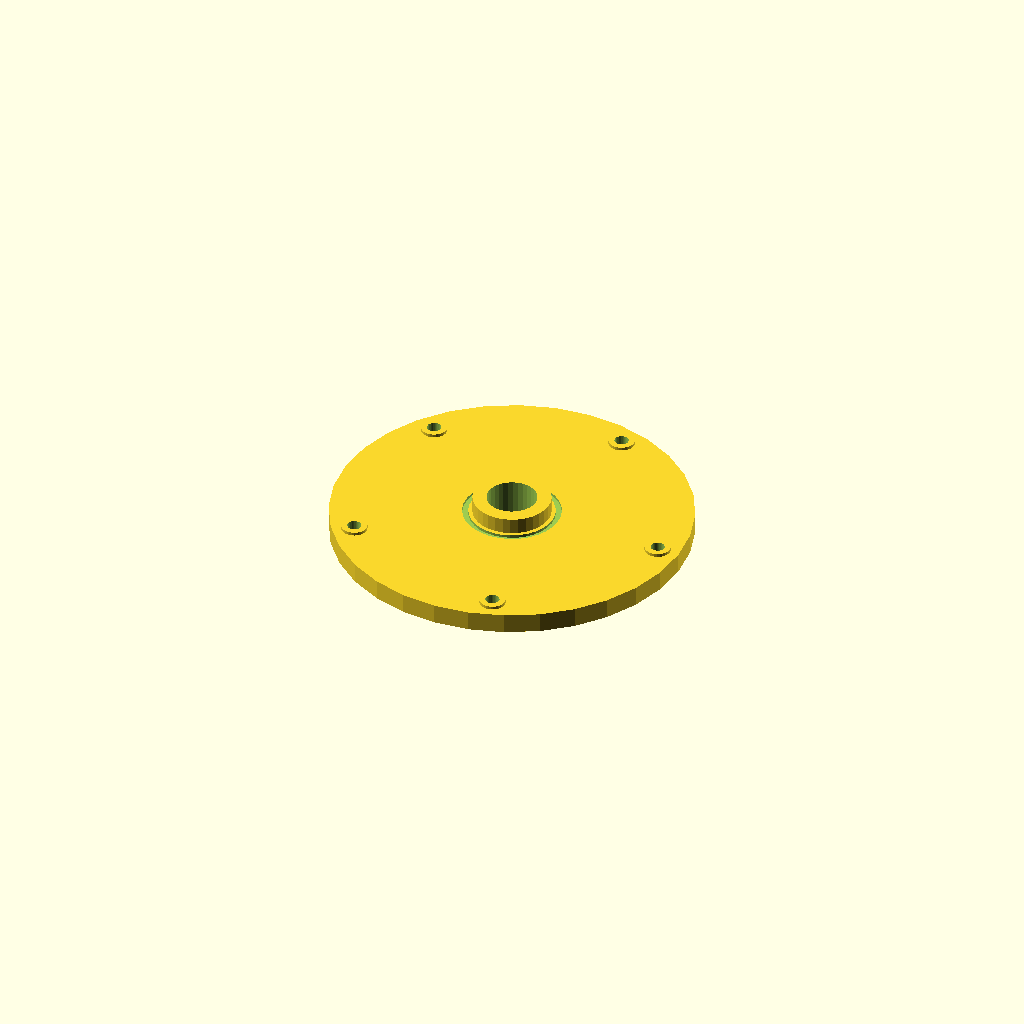
Cell 1: the model at its default parameters.
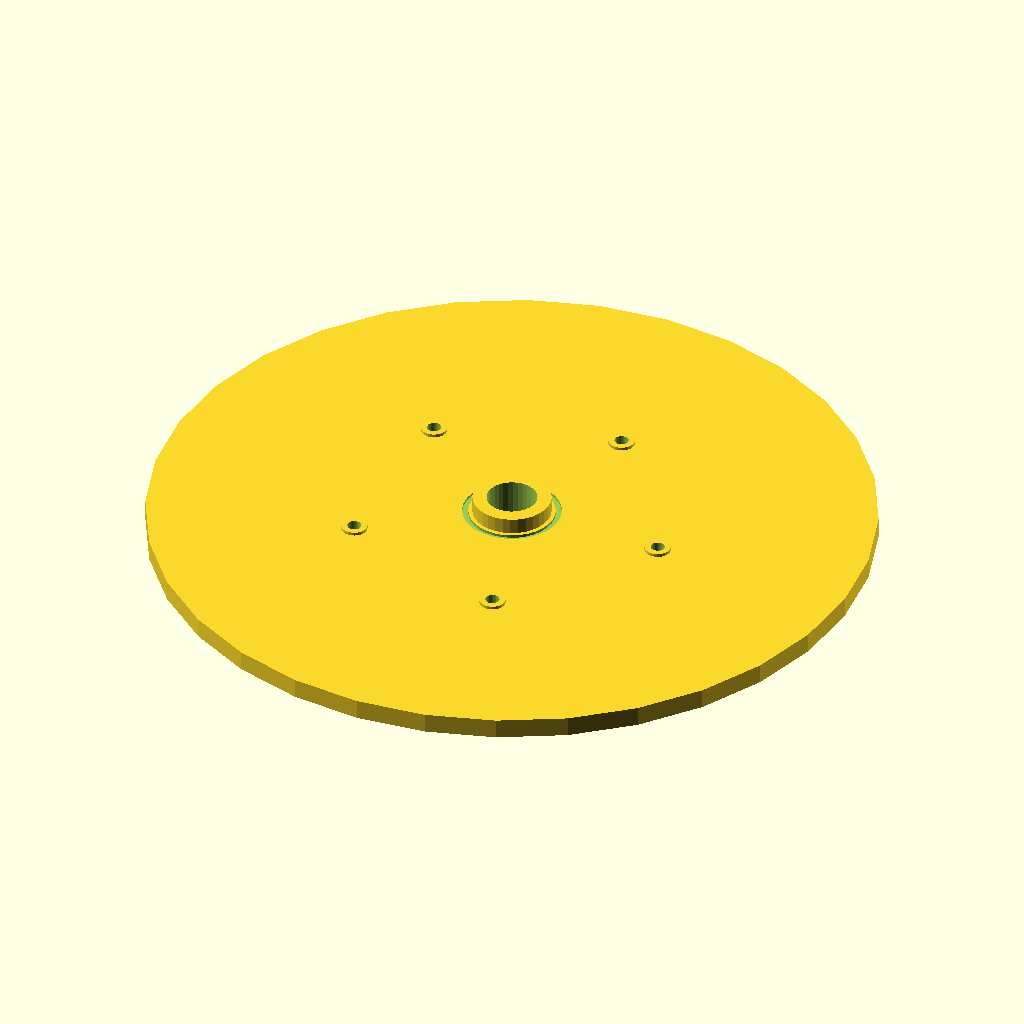
Cell 2 — flange_d set to 360, the other parameters unchanged.
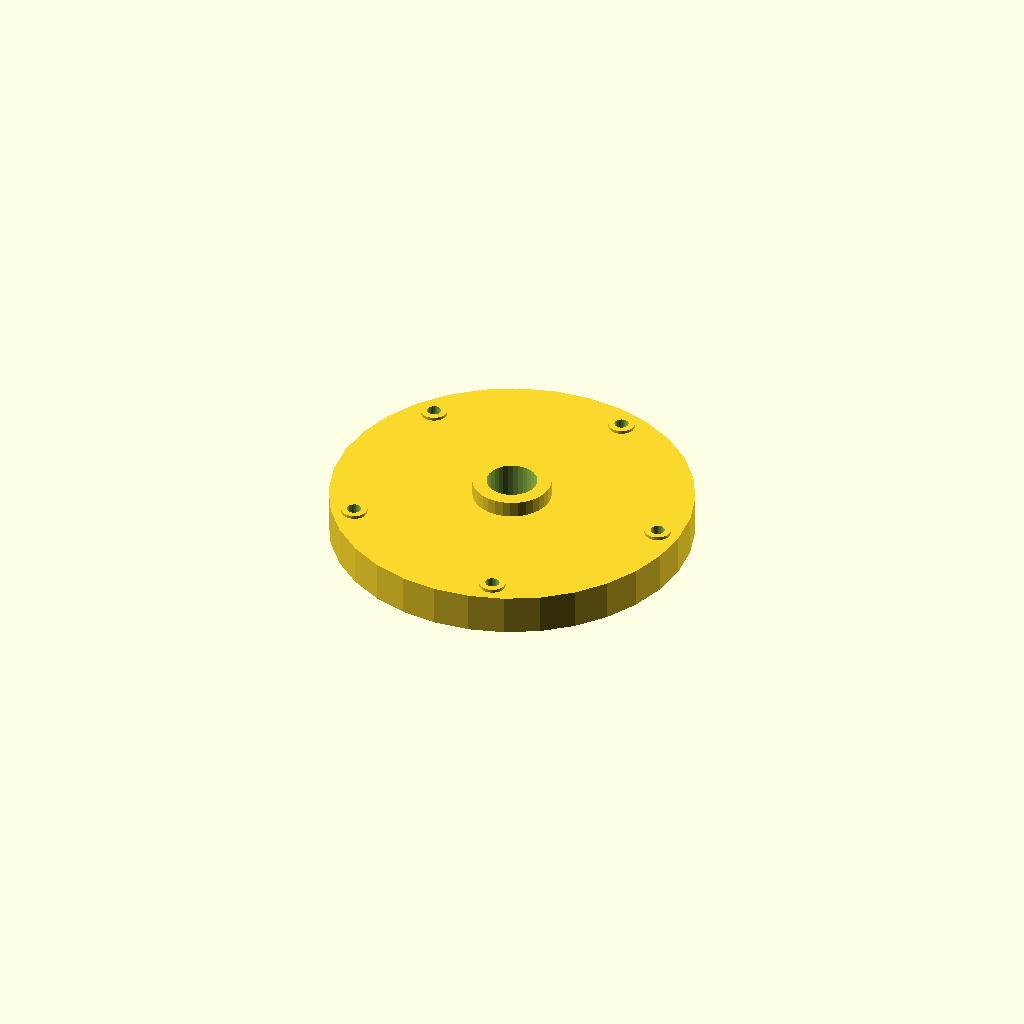
Cell 3 — flange_t set to 20, the other parameters unchanged.
All cells are drawn from one camera (rotation 55°, 0°, 25°, orthographic, colour scheme Cornfield), so only the parameter changes between them.
OpenSCAD source file optional_data/gen2/flanges/part_0042.scad:
$fn = 32;

// ----------------------------------------------------------------------
// Bolt-circle flange: 180 mm outside, 5 bolt holes, bore 25 mm
// ----------------------------------------------------------------------

// --- parameters (mm) ---
flange_d = 180;           // flange outside diameter
flange_t = 10;            // flange thickness
bolts = 5;                // number of bolt holes
bolt_d = 7;               // bolt clearance
bolt_r = 78.8;            // bolt circle radius
bore_d = 25;              // centre bore
hub_d = 39;               // raised hub diameter
hub_h = 8;                // raised hub height
spot_d = 13;              // spot faced bosses
spot_h = 1.6;             // spot face height
groove_w = 3;             // gasket groove width
groove_d = 1.4;           // gasket groove depth
groove_r = 21.5;          // groove radius
groove_z = 8.6;           // groove floor depth from the face

module body() {
  cylinder(h = flange_t, d = flange_d);
  /* raised hub, sunk 1 mm into the flange */
  translate([0, 0, flange_t - 1]) cylinder(h = hub_h + 1, d = hub_d);
  /* spot faced pads under the bolt heads */
  for (i = [0 : bolts - 1]) rotate([0, 0, i * 360 / bolts]) translate([bolt_r, 0, flange_t - 1]) cylinder(h = spot_h + 1, d = spot_d);
}

difference() {
  body();
  /* bolt circle */
  for (i = [0 : bolts - 1]) rotate([0, 0, i * 360 / bolts]) translate([bolt_r, 0, -1]) cylinder(h = flange_t + hub_h + 3, d = bolt_d);
  translate([0, 0, -1]) cylinder(h = flange_t + hub_h + 3, d = bore_d);
  /* gasket groove on the front face */
  rotate_extrude() translate([groove_r, groove_z]) square([groove_w, groove_d + 1]);
}
Customizer parameters (derived from the source; name, type, default, range or options):
flange_d: number, default 180
flange_t: number, default 10
bolts: number, default 5
bolt_d: number, default 7
bolt_r: number, default 78.8
bore_d: number, default 25
hub_d: number, default 39
hub_h: number, default 8
spot_d: number, default 13
spot_h: number, default 1.6
groove_w: number, default 3
groove_d: number, default 1.4
groove_r: number, default 21.5
groove_z: number, default 8.6
